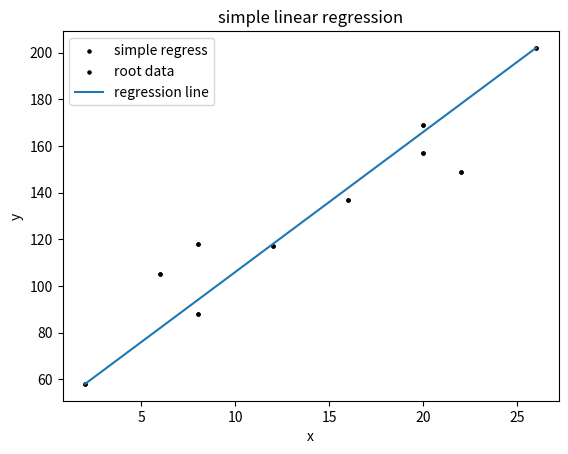

The matplotlib source for this figure:
import numpy as np
import matplotlib.pyplot as plt

# https://blog.csdn.net/jiaoyangdetian/article/details/89326342
class SimpleRegress(object):
    def __init__(self, x_data, y_data):
        self.x_data = x_data
        self.y_data = y_data
        self.b0 = 0
        self.b1 = 1

        return

    def calculate_work(self):  # 回归方程中b0、b1的求解

        x_mean = np.mean(self.x_data)  # x_mean= 14.0
        y_mean = np.mean(self.y_data)  # y_mean= 130.0
        x1 = self.x_data - x_mean  # x1= [-12.  -8.  -6.  -6.  -2.   2.   6.   6.   8.  12.]
        y1 = self.y_data - y_mean  # y1= [-72. -25. -42. -12. -13.   7.  27.  39.  19.  72.]
        s = x1 * y1  # s= [864. 200. 252.  72.  26.  14. 162. 234. 152. 864.]
        u = x1 * x1  # u= [144.  64.  36.  36.   4.   4.  36.  36.  64. 144.]
        self.b1 = np.sum(s) / np.sum(u)  # b1= 5.0
        self.b0 = y_mean - self.b1 * x_mean  # b0= 60.0

        return

    def test_data_work(self, text_data):  # 回归方程的建立与数值预测

        result = list([])
        for one_test in text_data:
            y = self.b0 + self.b1 * one_test
            result.append(y)
        return result

    def root_data_view(self):  # 绘制源数据可视化图
        plt.scatter(x_data, y_data, label='simple regress', color='k', s=5)  # s 点的大小
        plt.xlabel('x')
        plt.ylabel('y')
        plt.legend()
        plt.show()
        return

    def test_data_view(self):  # 绘制回归线
        # 绘制回归线两个点的数据
        x_min = np.min(self.x_data)
        x_max = np.max(self.x_data)
        y_min = np.min(self.y_data)
        y_max = np.max(self.y_data)
        x_plot = list([x_min, x_max])
        y_plot = list([y_min, y_max])
        # 绘制
        plt.scatter(x_data, y_data, label='root data', color='k', s=5)  # s 点的大小
        plt.plot(x_plot, y_plot, label='regression line')
        plt.xlabel('x')
        plt.ylabel('y')
        plt.legend()
        plt.title('simple linear regression')
        plt.show()
        return


x_data = np.array([2, 6, 8, 8, 12, 16, 20, 20, 22, 26])
y_data = np.array([58, 105, 88, 118, 117, 137, 157, 169, 149, 202])
test_data = np.array([16])

sr = SimpleRegress(x_data, y_data)
sr.calculate_work()
result = sr.test_data_work(test_data)  # result= [140.0]
print(result)
sr.root_data_view()
sr.test_data_view()